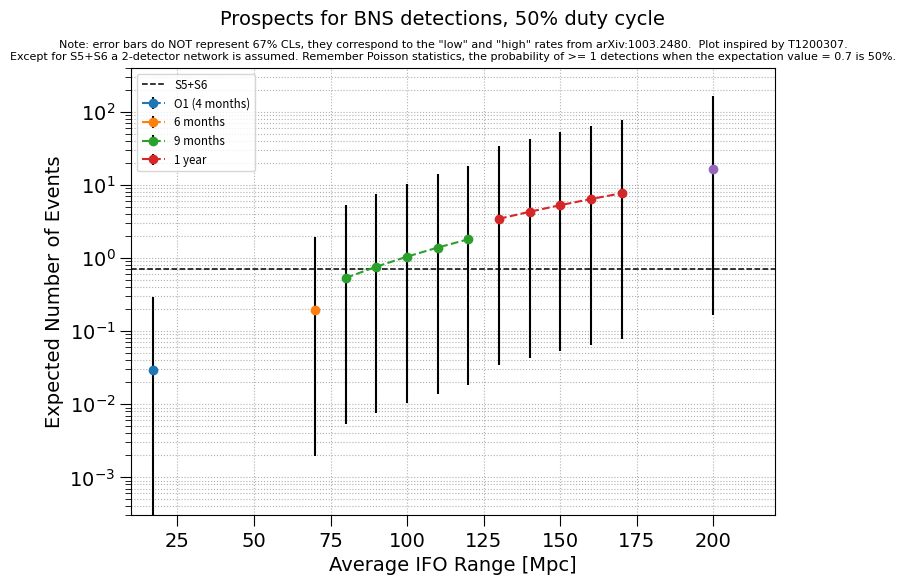

Python code for this plot:
#! /usr/bin/env python
#~~~~~~~~~~~~~~~~~~~~~~~~~~~~~~~~~~~~~~~~~~~~
from numpy import *
import matplotlib
from matplotlib.font_manager import FontProperties
matplotlib.use("Agg")
import pylab

def Nevents(range,rate,time):

    duty_cycle = 0.5
    return rate * (4*pi/3) * range**3 * time * duty_cycle / 1e6


IFO_sense = arange(10,300,1)

# Rates from LVC paper
# merger rates are in units of Mpc^-3 Myr^-1

lowrate = 0.01
midrate = 1.0
highrate = 10.0

# Fong et al rates: 90 - 270 - 1850 Gpc^-3 yr^-1
# https://arxiv.org/abs/1509.02922
# sGRB rates - seems likely that are counting extragalactic events? if some are SGR rate is too high
# Not all BNS might generate sGRB, so rate might be too low
#lowrate = (270-180) / 1e9 * 1e6
#midrate = 270 / 1e9 * 1e6
#highrate = (270+1580) / 1e9 * 1e6

fignum=0

fontP = FontProperties()
fontP.set_size('small')

fig_width_pt = 600  # Get this from LaTeX using \showthe\columnwidth
inches_per_pt = 1.0/72.27               # Convert pt to inch
#golden_mean = (2.236-1.0)/2.0         # Aesthetic ratio, = 0.618
golden_mean = 0.7         # Aesthetic ratio
fig_width = fig_width_pt*inches_per_pt  # width in inches
fig_height = fig_width*golden_mean      # height in inches
fig_size = [fig_width,fig_height]
matplotlib.rcParams.update(
        {'axes.labelsize': 14, 
            'font.size':   14, 
            'legend.fontsize': 14, 
            'xtick.labelsize': 14, 
            'ytick.labelsize': 14, 
            'text.usetex': False,
            'figure.figsize': fig_size,
            'font.family': "serif",
            'font.serif': ["Times New Roman"],
            'savefig.dpi': 250,
            'xtick.major.size':8,
            'xtick.minor.size':4,
            'ytick.major.size':8,
            'ytick.minor.size':4
            })

fignum+=1
pylab.figure(fignum)


# S5: 1yr triple, perhaps 0.5yr double? avg range ~15
# S6: 0.56yr 2+ detectors, avg range 18?
# call it 2.8 years to correct for assumption of 70% duty factor
# also say 17Mpc, some of this was triple coinc which would have better network SNR

r = 17
t = 2/0.7  # correction for duty factor assumption
y = Nevents(r,midrate,t)
yerr = array([[y-Nevents(r,lowrate,t)], [Nevents(r,highrate,t)-y]])
#yerr = [y-Nevents(r,lowrate,t), Nevents(r,highrate,t)-y]
pylab.errorbar(r, y, yerr=yerr, fmt='o--', ecolor='k', capthick=1)


"""
r = array([60.0, 70.0, 80.0])
t = 0.25
y = Nevents(r,midrate,t)
#yerr = array([[y-Nevents(r,lowrate,t)], [Nevents(r,highrate,t)-y]])
yerr = [y-Nevents(r,lowrate,t), Nevents(r,highrate,t)-y]
pylab.errorbar(r, y, yerr=yerr, fmt='o--', ecolor='k', capthick=1)
"""

r = 70
t = 0.27
y = Nevents(r,midrate,t)
yerr = array([[y-Nevents(r,lowrate,t)], [Nevents(r,highrate,t)-y]])
#yerr = [y-Nevents(r,lowrate,t), Nevents(r,highrate,t)-y]
pylab.errorbar(r, y, yerr=yerr, fmt='o--', ecolor='k', capthick=1)


r = array([80.0, 90.0, 100.0, 110.0, 120.0])
t = 0.5
y = Nevents(r,midrate,t)
#yerr = array([[y-Nevents(r,lowrate,t)], [Nevents(r,highrate,t)-y]])
yerr = [y-Nevents(r,lowrate,t), Nevents(r,highrate,t)-y]
pylab.errorbar(r, y, yerr=yerr, fmt='o--', ecolor='k', capthick=1)

r = array([130.0, 140.0, 150.0, 160.0, 170.0])
t = 0.75
y = Nevents(r,midrate,t)
#yerr = array([[y-Nevents(r,lowrate,t)], [Nevents(r,highrate,t)-y]])
yerr = [y-Nevents(r,lowrate,t), Nevents(r,highrate,t)-y]
pylab.errorbar(r, y, yerr=yerr, fmt='o--', ecolor='k', capthick=1)

r = 200
t = 1
y = Nevents(r,midrate,t)
yerr = array([[y-Nevents(r,lowrate,t)], [Nevents(r,highrate,t)-y]])
#yerr = [y-Nevents(r,lowrate,t), Nevents(r,highrate,t)-y]
pylab.errorbar(r, y, yerr=yerr, fmt='o--', ecolor='k', capthick=1)

pylab.grid(True, which='both', linestyle=':')

pylab.plot([10,220],[0.7,0.7],'k--',linewidth=1.1)

pylab.yscale('log')
pylab.ylim(3e-4,400)
pylab.xlim(10,220)

pylab.suptitle('Prospects for BNS detections, 50% duty cycle',fontsize=14)

#pylab.title('Error bars correspond to rates from Fong et al., arXiv:1509.02922. Except for S5+S6 a 2-detector network is assumed.\nRemember Poisson statistics, the probability of >= 1 detections when the expectation value = 0.7 is 50%.',fontsize=9,ha='center')

pylab.title('Note: error bars do NOT represent 67% CLs, they correspond to the "low" and "high" rates from arXiv:1003.2480.  Plot inspired by T1200307.\nExcept for S5+S6 a 2-detector network is assumed. Remember Poisson statistics, the probability of >= 1 detections when the expectation value = 0.7 is 50%.',fontsize=8,ha='center')

pylab.xlabel('Average IFO Range [Mpc]')
pylab.ylabel('Expected Number of Events')

pylab.legend(('S5+S6','O1 (4 months)','6 months','9 months','1 year'),loc=2,prop=fontP,fancybox=True)

pylab.savefig('Nevents_aLIGO.pdf')
pylab.savefig('Nevents_aLIGO.png')
